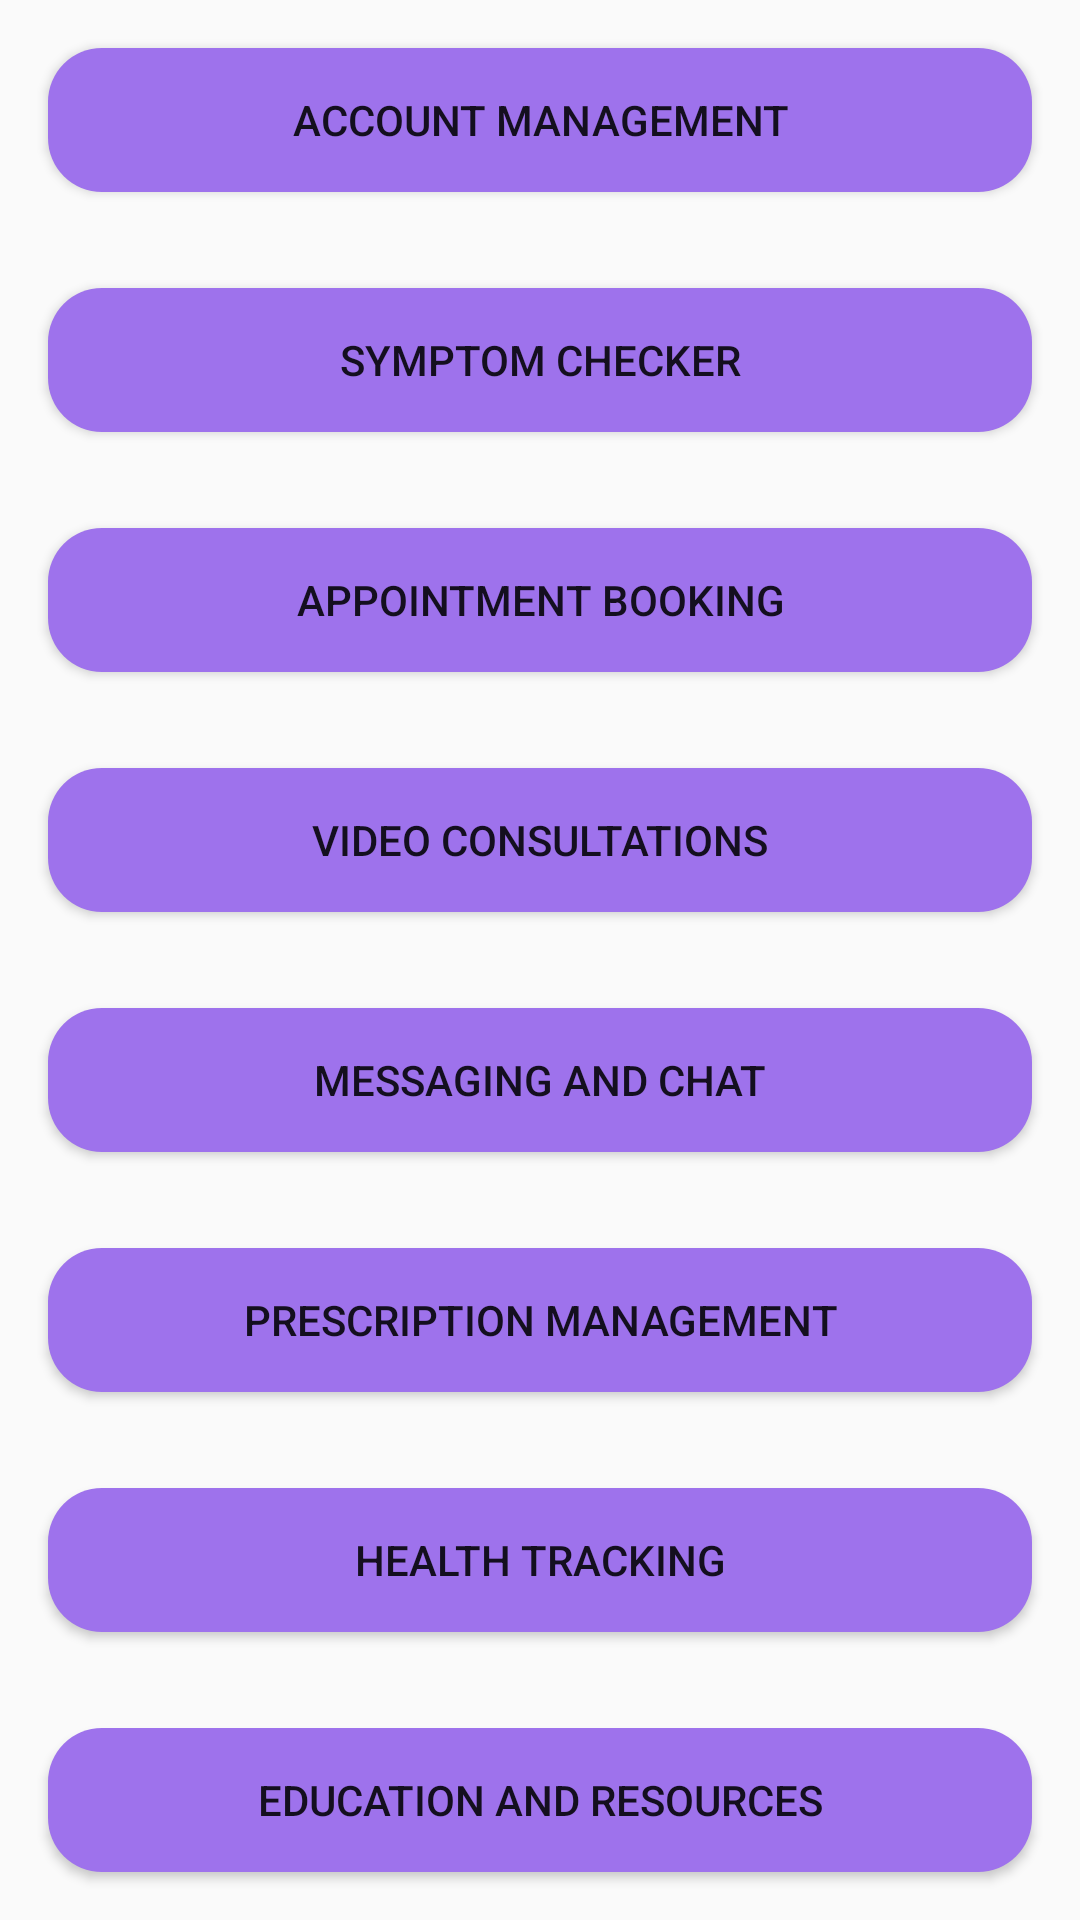

The Android layout XML behind this screen, and the referenced resources:
<!-- AndroidManifest.xml: application theme Theme.DigitAll -->
<!-- res/layout/user_fragment.xml -->
<?xml version="1.0" encoding="utf-8"?>
<layout xmlns:android="http://schemas.android.com/apk/res/android">
    

    <LinearLayout   android:layout_width="match_parent"
        android:layout_height="match_parent"
        android:orientation="vertical">

        
        <Button
            android:id="@+id/accountManagementButton"
            android:layout_width="match_parent"
            android:layout_height="wrap_content"
            android:text="Account Management"
            android:layout_margin="16dp"
            android:background="@drawable/purple_top_buttons"
            android:onClick="handleAccountManagementClick" />

        
        <Button
            android:id="@+id/symptomCheckerButton"
            android:layout_width="match_parent"
            android:layout_height="wrap_content"
            android:text="Symptom Checker"
            android:layout_margin="16dp"
            android:background="@drawable/purple_top_buttons"
            android:onClick="handleSymptomCheckerClick" />

        
        <Button
            android:id="@+id/appointmentBookingButton"
            android:layout_width="match_parent"
            android:layout_height="wrap_content"
            android:text="Appointment Booking"
            android:layout_margin="16dp"
            android:background="@drawable/purple_top_buttons"

            android:onClick="handleAppointmentBookingClick" />

        
        <Button
            android:id="@+id/videoConsultationsButton"
            android:layout_width="match_parent"
            android:layout_height="wrap_content"
            android:text="Video Consultations"
            android:layout_margin="16dp"
            android:background="@drawable/purple_top_buttons"

            android:onClick="handleVideoConsultationsClick" />

        
        <Button
            android:id="@+id/messagingButton"
            android:layout_width="match_parent"
            android:layout_height="wrap_content"
            android:text="Messaging and Chat"
            android:layout_margin="16dp"
            android:background="@drawable/purple_top_buttons"

            android:onClick="handleMessagingClick" />

        
        <Button
            android:id="@+id/prescriptionManagementButton"
            android:layout_width="match_parent"
            android:layout_height="wrap_content"
            android:text="Prescription Management"
            android:layout_margin="16dp"
            android:background="@drawable/purple_top_buttons"

            android:onClick="handlePrescriptionManagementClick" />

        
        <Button
            android:id="@+id/healthTrackingButton"
            android:layout_width="match_parent"
            android:layout_height="wrap_content"
            android:text="Health Tracking"
            android:layout_margin="16dp"
            android:background="@drawable/purple_top_buttons"

            android:onClick="handleHealthTrackingClick" />

        
        <Button
            android:id="@+id/educationResourcesButton"
            android:layout_width="match_parent"
            android:layout_height="wrap_content"
            android:text="Education and Resources"
            android:layout_margin="16dp"
            android:background="@drawable/purple_top_buttons"

            android:onClick="handleEducationResourcesClick" />

    </LinearLayout>

</layout>
<!-- resources referenced by this layout -->
<resources>
  <!-- drawable purple_top_buttons (drawable) -->
  <?xml version="1.0" encoding="utf-8"?>
  <selector xmlns:android="http://schemas.android.com/apk/res/android">
  
      <item>
          <shape android:shape="rectangle">
              <corners android:radius="18sp"/>
                  <solid android:color="#9E72EC"/>
      </shape>
      </item>
  </selector>
  <style name="Theme.DigitAll" parent="Theme.AppCompat.Light.NoActionBar">
          
          <item name="colorPrimary">@color/purple_500</item>
          <item name="colorPrimaryVariant">@color/purple_700</item>
          <item name="colorOnPrimary">@color/white</item>
          
          <item name="colorSecondary">@color/teal_200</item>
          <item name="colorSecondaryVariant">@color/teal_700</item>
          <item name="colorOnSecondary">@color/black</item>
          
          <item name="android:statusBarColor">?attr/colorPrimaryVariant</item>
          
      </style>
  <color name="purple_500">#FF6200EE</color>
  <color name="purple_700">#FF3700B3</color>
  <color name="white">#FFFFFFFF</color>
  <color name="teal_200">#FF03DAC5</color>
  <color name="teal_700">#FF018786</color>
  <color name="black">#FF000000</color>
</resources>
